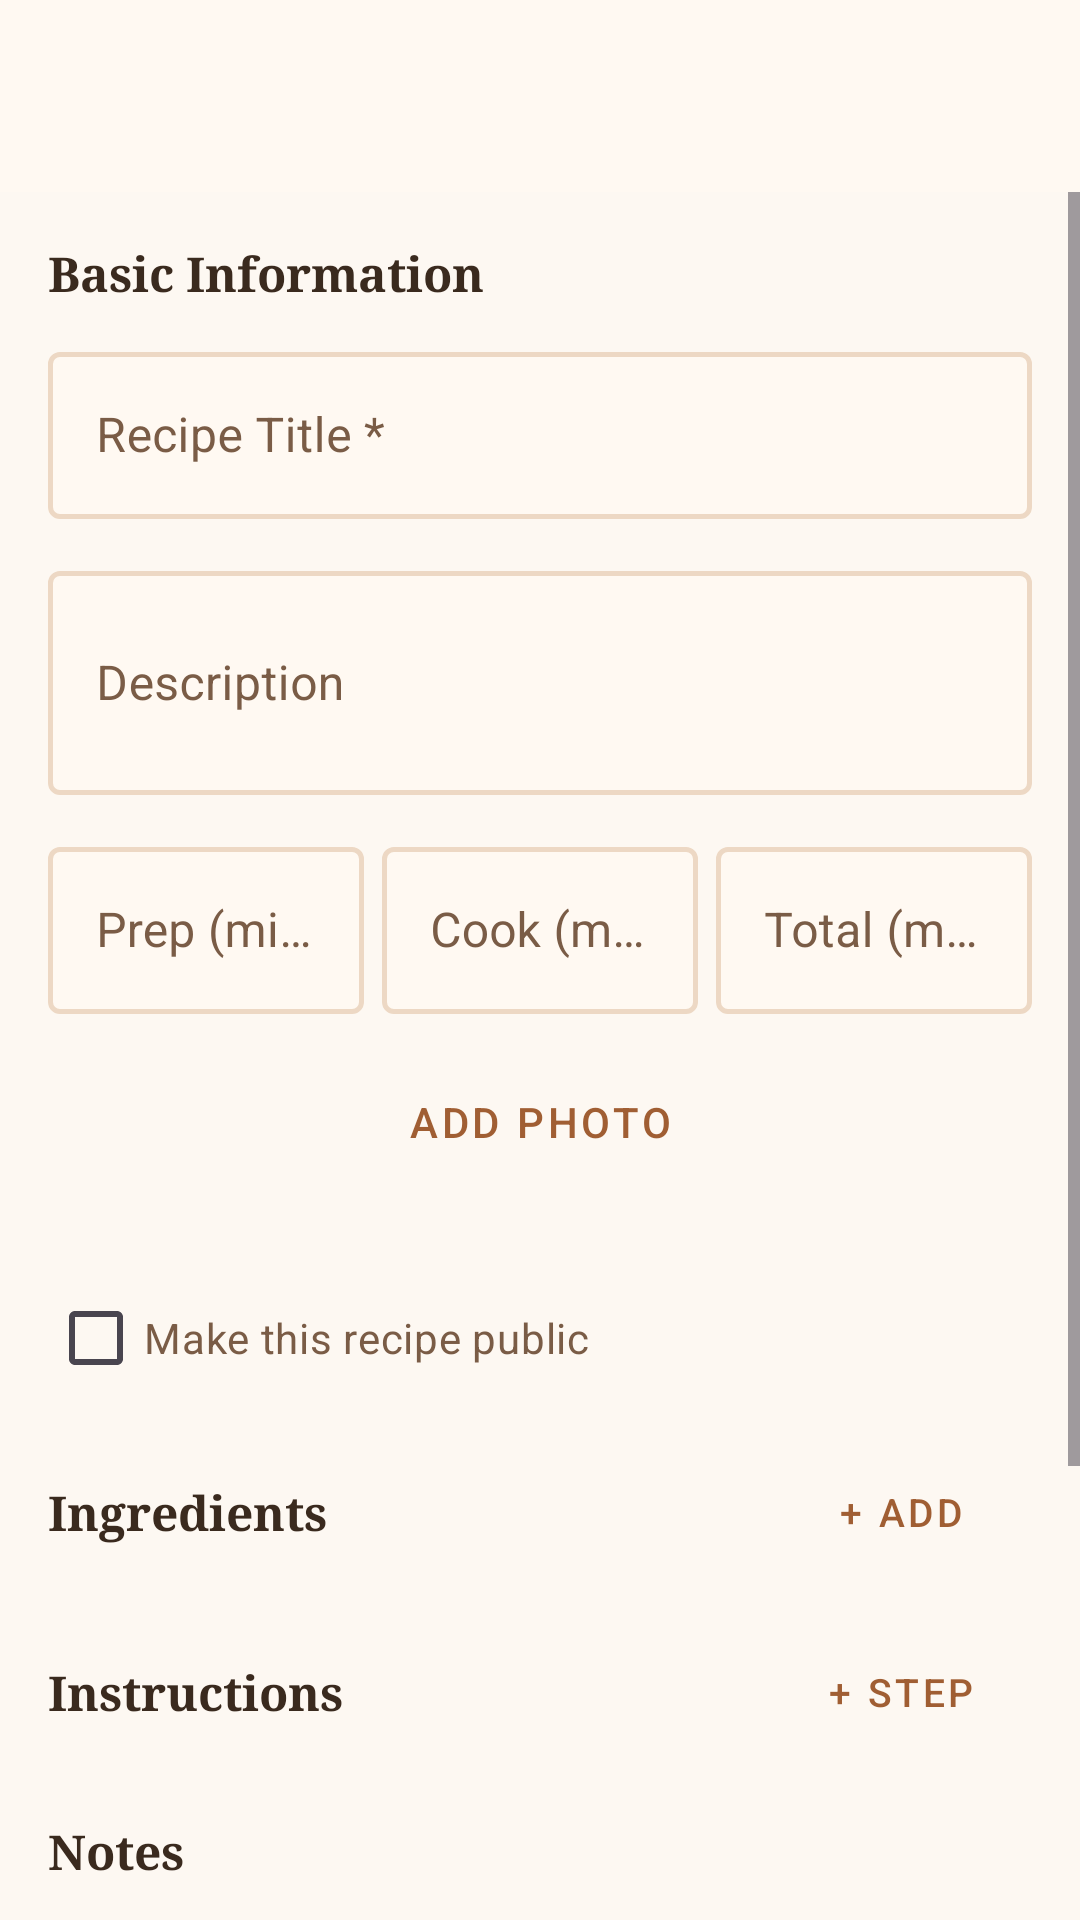

Reconstruct the res/layout file that produces this screen, plus the resources it refers to.
<!-- AndroidManifest.xml: application theme Theme.IT342_G5_BESANEZ_LAB1_MOBILE -->
<!-- res/layout/activity_create_recipe.xml -->
<?xml version="1.0" encoding="utf-8"?>
<LinearLayout xmlns:android="http://schemas.android.com/apk/res/android"
    xmlns:app="http://schemas.android.com/apk/res-auto"
    android:layout_width="match_parent"
    android:layout_height="match_parent"
    android:orientation="vertical"
    android:background="@color/cream">

    <androidx.appcompat.widget.Toolbar
        android:id="@+id/toolbar"
        android:layout_width="match_parent"
        android:layout_height="?attr/actionBarSize"
        android:background="@color/warm_white"
        android:elevation="4dp"
        app:titleTextColor="@color/text_dark" />

    <ScrollView
        android:layout_width="match_parent"
        android:layout_height="0dp"
        android:layout_weight="1"
        android:fillViewport="true">

        <LinearLayout
            android:layout_width="match_parent"
            android:layout_height="wrap_content"
            android:orientation="vertical"
            android:padding="16dp">

            
            <TextView style="@style/SectionHeader" android:text="Basic Information" />

            <com.google.android.material.textfield.TextInputLayout
                android:layout_width="match_parent" android:layout_height="wrap_content"
                android:hint="Recipe Title *" style="@style/CookBook.TextInputLayout"
                android:layout_marginBottom="12dp">
                <com.google.android.material.textfield.TextInputEditText
                    android:id="@+id/etName"
                    android:layout_width="match_parent" android:layout_height="wrap_content"
                    android:inputType="textCapSentences" android:textColor="@color/text_dark" />
            </com.google.android.material.textfield.TextInputLayout>

            <com.google.android.material.textfield.TextInputLayout
                android:layout_width="match_parent" android:layout_height="wrap_content"
                android:hint="Description" style="@style/CookBook.TextInputLayout"
                android:layout_marginBottom="12dp">
                <com.google.android.material.textfield.TextInputEditText
                    android:id="@+id/etDesc"
                    android:layout_width="match_parent" android:layout_height="wrap_content"
                    android:inputType="textMultiLine" android:minLines="2"
                    android:textColor="@color/text_dark" />
            </com.google.android.material.textfield.TextInputLayout>

            
            <LinearLayout android:layout_width="match_parent" android:layout_height="wrap_content"
                android:orientation="horizontal" android:layout_marginBottom="12dp">

                <com.google.android.material.textfield.TextInputLayout
                    android:layout_width="0dp" android:layout_height="wrap_content"
                    android:layout_weight="1" android:hint="Prep (min)"
                    style="@style/CookBook.TextInputLayout" android:layout_marginEnd="6dp">
                    <com.google.android.material.textfield.TextInputEditText
                        android:id="@+id/etPrepTime"
                        android:layout_width="match_parent" android:layout_height="wrap_content"
                        android:inputType="number" android:textColor="@color/text_dark" />
                </com.google.android.material.textfield.TextInputLayout>

                <com.google.android.material.textfield.TextInputLayout
                    android:layout_width="0dp" android:layout_height="wrap_content"
                    android:layout_weight="1" android:hint="Cook (min)"
                    style="@style/CookBook.TextInputLayout" android:layout_marginEnd="6dp">
                    <com.google.android.material.textfield.TextInputEditText
                        android:id="@+id/etCookTime"
                        android:layout_width="match_parent" android:layout_height="wrap_content"
                        android:inputType="number" android:textColor="@color/text_dark" />
                </com.google.android.material.textfield.TextInputLayout>

                <com.google.android.material.textfield.TextInputLayout
                    android:layout_width="0dp" android:layout_height="wrap_content"
                    android:layout_weight="1" android:hint="Total (min)"
                    style="@style/CookBook.TextInputLayout">
                    <com.google.android.material.textfield.TextInputEditText
                        android:id="@+id/etTotalTime"
                        android:layout_width="match_parent" android:layout_height="wrap_content"
                        android:inputType="number" android:textColor="@color/text_dark" />
                </com.google.android.material.textfield.TextInputLayout>
            </LinearLayout>

            <com.google.android.material.textfield.TextInputLayout
                android:layout_width="match_parent" android:layout_height="wrap_content"
                android:hint="Image URL" style="@style/CookBook.TextInputLayout"
                android:layout_marginBottom="12dp">

                <ImageView
                    android:id="@+id/ivImagePreview"
                    android:layout_width="match_parent"
                    android:layout_height="180dp"
                    android:scaleType="centerCrop"
                    android:background="@color/peach_light"
                    android:visibility="gone"
                    android:layout_marginBottom="8dp" />

                <Button
                    android:id="@+id/btnPickImage"
                    android:layout_width="match_parent"
                    android:layout_height="48dp"
                    android:text="Add Photo"
                    android:textColor="@color/terracotta_dark"
                    android:backgroundTint="@color/peach_light"
                    style="@style/Widget.MaterialComponents.Button.OutlinedButton"
                    app:strokeColor="@color/border"
                    android:layout_marginBottom="12dp" />
            </com.google.android.material.textfield.TextInputLayout>

            <CheckBox
                android:id="@+id/cbPublic"
                android:layout_width="wrap_content" android:layout_height="wrap_content"
                android:text="Make this recipe public"
                android:textColor="@color/text_mid"
                android:buttonTint="@color/terracotta"
                android:layout_marginBottom="16dp" />

            
            <LinearLayout android:layout_width="match_parent" android:layout_height="wrap_content"
                android:orientation="horizontal" android:gravity="center_vertical"
                android:layout_marginBottom="8dp">
                <TextView style="@style/SectionHeader" android:text="Ingredients"
                    android:layout_width="0dp" android:layout_weight="1" android:layout_marginBottom="0dp" />
                <Button
                    android:id="@+id/btnAddIngredient"
                    android:layout_width="wrap_content" android:layout_height="36dp"
                    android:text="+ Add" android:textSize="13sp"
                    android:textColor="@color/terracotta_dark"
                    android:backgroundTint="@color/peach_light"
                    style="@style/Widget.MaterialComponents.Button.TextButton" />
            </LinearLayout>

            <LinearLayout
                android:id="@+id/llIngredients"
                android:layout_width="match_parent" android:layout_height="wrap_content"
                android:orientation="vertical" android:layout_marginBottom="16dp" />

            
            <LinearLayout android:layout_width="match_parent" android:layout_height="wrap_content"
                android:orientation="horizontal" android:gravity="center_vertical"
                android:layout_marginBottom="8dp">
                <TextView style="@style/SectionHeader" android:text="Instructions"
                    android:layout_width="0dp" android:layout_weight="1" android:layout_marginBottom="0dp" />
                <Button
                    android:id="@+id/btnAddStep"
                    android:layout_width="wrap_content" android:layout_height="36dp"
                    android:text="+ Step" android:textSize="13sp"
                    android:textColor="@color/terracotta_dark"
                    android:backgroundTint="@color/peach_light"
                    style="@style/Widget.MaterialComponents.Button.TextButton" />
            </LinearLayout>

            <LinearLayout
                android:id="@+id/llInstructions"
                android:layout_width="match_parent" android:layout_height="wrap_content"
                android:orientation="vertical" android:layout_marginBottom="16dp" />

            
            <TextView style="@style/SectionHeader" android:text="Notes" />

            <com.google.android.material.textfield.TextInputLayout
                android:layout_width="match_parent" android:layout_height="wrap_content"
                android:hint="Tips, variations, serving suggestions…"
                style="@style/CookBook.TextInputLayout" android:layout_marginBottom="16dp">
                <com.google.android.material.textfield.TextInputEditText
                    android:id="@+id/etNotes"
                    android:layout_width="match_parent" android:layout_height="wrap_content"
                    android:inputType="textMultiLine" android:minLines="3"
                    android:textColor="@color/text_dark" />
            </com.google.android.material.textfield.TextInputLayout>

            <TextView
                android:id="@+id/tvError"
                android:layout_width="match_parent" android:layout_height="wrap_content"
                android:textColor="@color/error" android:textSize="13sp"
                android:visibility="gone" android:layout_marginBottom="8dp" />

            <ProgressBar
                android:id="@+id/progressBar"
                android:layout_width="wrap_content" android:layout_height="wrap_content"
                android:layout_gravity="center" android:indeterminateTint="@color/terracotta"
                android:visibility="gone" android:layout_marginBottom="8dp" />

            <Button
                android:id="@+id/btnSave"
                android:layout_width="match_parent" android:layout_height="52dp"
                android:text="Save Recipe"
                android:textColor="@color/white"
                android:backgroundTint="@color/terracotta"
                android:layout_marginBottom="24dp" />

        </LinearLayout>
    </ScrollView>
</LinearLayout>
<!-- resources referenced by this layout -->
<resources>
  <color name="border">#EDD8C4</color>
  <color name="cream">#FDF8F2</color>
  <color name="error">#E05555</color>
  <color name="peach_light">#FAE3CC</color>
  <color name="terracotta">#C97D4E</color>
  <color name="terracotta_dark">#A05E33</color>
  <color name="text_dark">#3A2A1E</color>
  <color name="text_mid">#7A5C46</color>
  <color name="warm_white">#FFF9F2</color>
  <color name="white">#FFFFFFFF</color>
  <style name="CookBook.TextInputLayout" parent="Widget.MaterialComponents.TextInputLayout.OutlinedBox">
          <item name="boxStrokeColor">@color/text_input_stroke_color</item>
          <item name="boxStrokeWidth">1.5dp</item>
          <item name="boxStrokeWidthFocused">1.5dp</item>
  
          <item name="hintTextColor">@color/terracotta</item>
          <item name="android:textColorHint">@color/text_mid</item>
          <item name="boxBackgroundColor">@color/warm_white</item>
          <item name="endIconTint">@color/terracotta</item>
      </style>
  <style name="SectionHeader" parent="Widget.MaterialComponents.TextView">
          <item name="android:layout_width">match_parent</item>
          <item name="android:layout_height">wrap_content</item>
          <item name="android:textSize">16sp</item>
          <item name="android:textStyle">bold</item>
          <item name="android:fontFamily">serif</item>
          <item name="android:textColor">@color/text_dark</item>
          <item name="android:layout_marginBottom">10dp</item>
      </style>
  <style name="Theme.IT342_G5_BESANEZ_LAB1_MOBILE" parent="Base.Theme.IT342_G5_BESANEZ_LAB1_MOBILE" />
  <style name="Base.Theme.IT342_G5_BESANEZ_LAB1_MOBILE" parent="Theme.Material3.DayNight.NoActionBar">
          <item name="colorPrimary">@color/terracotta</item>
          <item name="colorPrimaryDark">@color/terracotta_dark</item>
          <item name="colorAccent">@color/peach</item>
          <item name="android:windowBackground">@color/cream</item>
          <item name="android:colorBackground">@color/cream</item>
      </style>
  <color name="peach">#F5C9A0</color>
</resources>
